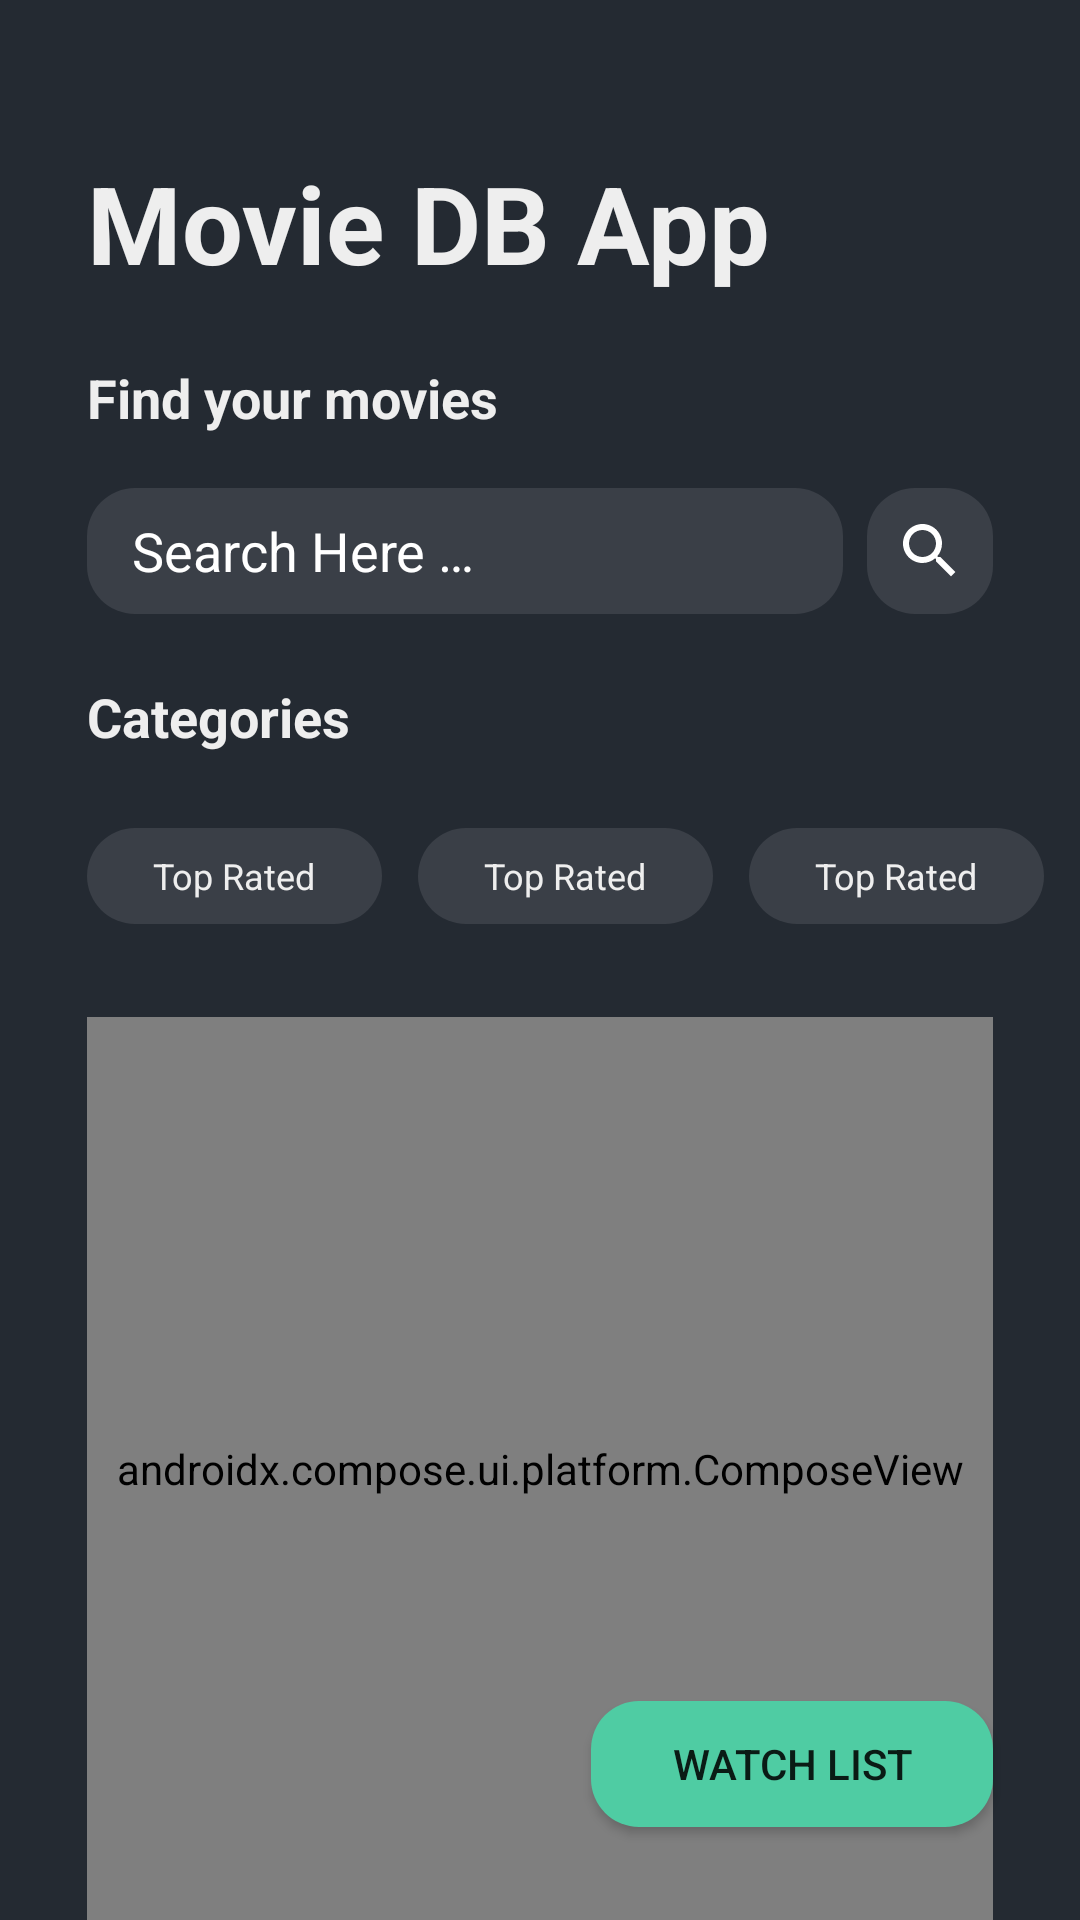

Write the Android layout XML for this screen, with the resource values it uses.
<!-- AndroidManifest.xml: application theme Theme.MovieDB -->
<!-- res/layout/fragment_home.xml -->
<?xml version="1.0" encoding="utf-8"?>
<androidx.constraintlayout.widget.ConstraintLayout xmlns:android="http://schemas.android.com/apk/res/android"
    xmlns:app="http://schemas.android.com/apk/res-auto"
    android:layout_width="match_parent"
    android:layout_height="match_parent"
    xmlns:tools="http://schemas.android.com/tools"
    android:background="@color/background_1">

    <TextView
        android:id="@+id/tv_title"
        android:layout_width="match_parent"
        android:layout_height="wrap_content"
        android:text="@string/home_title"
        android:textColor="@color/text"
        android:textSize="36sp"
        android:textStyle="bold"
        app:layout_constraintEnd_toEndOf="parent"
        app:layout_constraintStart_toStartOf="parent"
        app:layout_constraintTop_toTopOf="parent"
        android:layout_marginHorizontal="29dp"
        android:layout_marginTop="50dp"/>

    <TextView
        android:id="@+id/tv_find_movie_title"
        android:layout_width="match_parent"
        android:layout_height="wrap_content"
        android:text="@string/find_movies"
        android:textColor="@color/text"
        android:textSize="18sp"
        android:textStyle="bold"
        app:layout_constraintEnd_toEndOf="parent"
        app:layout_constraintStart_toStartOf="parent"
        app:layout_constraintTop_toBottomOf="@id/tv_title"
        android:layout_marginHorizontal="29dp"
        android:layout_marginTop="22dp"/>

    <EditText
        android:id="@+id/et_search"
        android:layout_width="252dp"
        android:layout_height="42dp"
        android:background="@drawable/background_buttons"
        app:layout_constraintStart_toStartOf="parent"
        android:layout_marginStart="29dp"
        android:layout_marginTop="18dp"
        android:hint="@string/search_hint"
        android:inputType="text"
        android:textColor="@color/white"
        android:textColorHint="@color/white"
        android:paddingHorizontal="15dp"
        app:layout_constraintTop_toBottomOf="@id/tv_find_movie_title" />

    <ImageButton
        android:id="@+id/ib_search"
        android:layout_width="42dp"
        android:layout_height="42dp"
        android:layout_marginEnd="29dp"
        android:layout_marginTop="18dp"
        android:src="@drawable/ic_search"
        android:contentDescription="@string/search_button"
        android:background="@drawable/background_buttons"
        app:layout_constraintTop_toBottomOf="@id/tv_find_movie_title"
        app:layout_constraintEnd_toEndOf="parent"/>

    <TextView
        android:id="@+id/tv_categories_title"
        android:layout_width="match_parent"
        android:layout_height="wrap_content"
        android:text="@string/categories_title"
        android:textColor="@color/text"
        android:textSize="18sp"
        android:textStyle="bold"
        app:layout_constraintEnd_toEndOf="parent"
        app:layout_constraintStart_toStartOf="parent"
        app:layout_constraintTop_toBottomOf="@id/et_search"
        android:layout_marginHorizontal="29dp"
        android:layout_marginTop="22dp"/>

    <HorizontalScrollView
        android:id="@+id/hsv_genres"
        android:layout_width="match_parent"
        android:layout_height="wrap_content"
        app:layout_constraintTop_toBottomOf="@+id/tv_categories_title"
        android:paddingStart="29dp"
        android:clipToPadding="false"
        android:layout_marginTop="25dp"
        android:scrollbars="none">

        <androidx.appcompat.widget.LinearLayoutCompat
            android:layout_width="wrap_content"
            android:layout_height="wrap_content"
            android:orientation="horizontal">

            <RadioGroup
                android:layout_width="match_parent"
                android:layout_height="wrap_content"
                android:orientation="horizontal">
                
                <androidx.appcompat.widget.AppCompatRadioButton
                    android:layout_width="wrap_content"
                    android:layout_height="32dp"
                    android:button="@null"
                    android:text="@string/top_rated"
                    android:textColor="@color/text"
                    android:background="@drawable/background_radio_button"
                    android:paddingHorizontal="22dp"
                    android:paddingVertical="7dp"
                    android:textSize="12sp"
                    android:layout_marginEnd="12dp"/>

                <androidx.appcompat.widget.AppCompatRadioButton
                    android:layout_width="wrap_content"
                    android:layout_height="32dp"
                    android:button="@null"
                    android:text="@string/top_rated"
                    android:textColor="@color/text"
                    android:background="@drawable/background_radio_button"
                    android:paddingHorizontal="22dp"
                    android:paddingVertical="7dp"
                    android:textSize="12sp"
                    android:layout_marginEnd="12dp"/>

                <androidx.appcompat.widget.AppCompatRadioButton
                    android:layout_width="wrap_content"
                    android:layout_height="32dp"
                    android:button="@null"
                    android:text="@string/top_rated"
                    android:textColor="@color/text"
                    android:background="@drawable/background_radio_button"
                    android:paddingHorizontal="22dp"
                    android:paddingVertical="7dp"
                    android:textSize="12sp"
                    android:layout_marginEnd="12dp"/>

                <androidx.appcompat.widget.AppCompatRadioButton
                    android:layout_width="wrap_content"
                    android:layout_height="32dp"
                    android:button="@null"
                    android:text="@string/top_rated"
                    android:textColor="@color/text"
                    android:background="@drawable/background_radio_button"
                    android:paddingHorizontal="22dp"
                    android:paddingVertical="7dp"
                    android:textSize="12sp"
                    android:layout_marginEnd="12dp"/>
                
            </RadioGroup>

        </androidx.appcompat.widget.LinearLayoutCompat>

    </HorizontalScrollView>

    <androidx.recyclerview.widget.RecyclerView
        android:id="@+id/rv_movies"
        android:layout_width="match_parent"
        android:visibility="gone"
        android:layout_height="0dp"
        android:layout_marginHorizontal="29dp"
        android:layout_marginTop="31dp"
        android:orientation="vertical"
        app:layoutManager="androidx.recyclerview.widget.LinearLayoutManager"
        app:layout_constraintBottom_toBottomOf="parent"
        app:layout_constraintTop_toBottomOf="@id/hsv_genres"
        tools:listitem="@layout/item_movie" />

    <androidx.compose.ui.platform.ComposeView
        android:id="@+id/my_composable"
        android:layout_width="match_parent"
        android:layout_height="0dp"
        android:layout_marginHorizontal="29dp"
        android:layout_marginTop="31dp"
        app:layout_constraintBottom_toBottomOf="parent"
        app:layout_constraintTop_toBottomOf="@id/hsv_genres"/>

    <androidx.appcompat.widget.AppCompatButton
        android:id="@+id/btn_watchlist"
        android:layout_width="134dp"
        android:layout_height="42dp"
        android:text="@string/watch_list"
        android:background="@drawable/background_radio_button_checked"
        app:layout_constraintEnd_toEndOf="parent"
        app:layout_constraintBottom_toBottomOf="parent"
        android:layout_marginEnd="29dp"
        android:layout_marginBottom="31dp"/>

</androidx.constraintlayout.widget.ConstraintLayout>
<!-- res/layout/item_movie.xml (included above) -->
<?xml version="1.0" encoding="utf-8"?>
<androidx.constraintlayout.widget.ConstraintLayout xmlns:android="http://schemas.android.com/apk/res/android"
    xmlns:app="http://schemas.android.com/apk/res-auto"
    android:layout_width="wrap_content"
    android:layout_height="wrap_content"
    android:layout_marginEnd="18dp"
    android:background="@color/background_1">

    <com.google.android.material.imageview.ShapeableImageView
        android:id="@+id/iv_movie"
        android:layout_width="95dp"
        android:layout_height="120dp"
        android:contentDescription="@string/movie_image"
        app:layout_constraintBottom_toBottomOf="parent"
        app:layout_constraintStart_toStartOf="parent"
        app:layout_constraintTop_toTopOf="parent"
        app:shapeAppearance="@style/Radius16dp" />

    <androidx.appcompat.widget.LinearLayoutCompat
        android:id="@+id/ll_movie_info"
        android:layout_width="wrap_content"
        android:layout_height="wrap_content"
        android:orientation="vertical"
        android:layout_marginStart="10dp"
        app:layout_constraintStart_toEndOf="@id/iv_movie"
        app:layout_constraintTop_toTopOf="parent">

        <TextView
            android:id="@+id/tv_movie_title_hint"
            android:layout_width="match_parent"
            android:layout_height="wrap_content"
            android:text="@string/title"
            android:textColor="@color/text"
            android:textSize="12sp"
            android:textStyle="bold" />

        <TextView
            android:id="@+id/tv_movie_title"
            android:layout_width="150dp"
            android:layout_height="wrap_content"
            android:text=""
            android:textColor="@color/text"
            android:textSize="12sp" />

        <TextView
            android:id="@+id/tv_movie_date_hint"
            android:layout_width="match_parent"
            android:layout_height="wrap_content"
            android:text="@string/release_date"
            android:textColor="@color/text"
            android:textSize="12sp"
            android:textStyle="bold" />

        <TextView
            android:id="@+id/tv_movie_date"
            android:layout_width="match_parent"
            android:layout_height="wrap_content"
            android:text=""
            android:textColor="@color/text"
            android:textSize="12sp" />

        <TextView
            android:id="@+id/tv_movie_rate_hint"
            android:layout_width="match_parent"
            android:layout_height="wrap_content"
            android:text="@string/average_rating"
            android:textColor="@color/text"
            android:textSize="12sp"
            android:textStyle="bold" />

        <TextView
            android:id="@+id/tv_movie_rate"
            android:layout_width="match_parent"
            android:layout_height="wrap_content"
            android:text=""
            android:textColor="@color/text"
            android:textSize="12sp" />

    </androidx.appcompat.widget.LinearLayoutCompat>

    <androidx.appcompat.widget.AppCompatToggleButton
        android:id="@+id/tb_add_to_watchlist"
        android:layout_width="24dp"
        android:layout_height="24dp"
        android:layout_margin="5dp"
        android:background="@drawable/background_bookmark"
        android:textOff=""
        android:textOn=""
        android:textSize="11sp"
        app:layout_constraintEnd_toEndOf="parent"
        app:layout_constraintStart_toEndOf="@+id/ll_movie_info"
        app:layout_constraintTop_toTopOf="parent"
        android:checked="false"/>

</androidx.constraintlayout.widget.ConstraintLayout>
<!-- resources referenced by this layout -->
<resources>
  <color name="background_1">#242A32</color>
  <color name="text">#EEEEEE</color>
  <color name="white">#FFFFFFFF</color>
  <!-- drawable background_bookmark (drawable) -->
  <?xml version="1.0" encoding="utf-8"?>
  <selector xmlns:android="http://schemas.android.com/apk/res/android">
  
      <item android:drawable="@drawable/ic_bookmark_not_checked" android:state_checked="false"/>
      <item android:drawable="@drawable/ic_bookmark_checked" android:state_checked="true"/>
  
  </selector>
  <!-- drawable background_buttons (drawable) -->
  <?xml version="1.0" encoding="utf-8"?>
  <shape xmlns:android="http://schemas.android.com/apk/res/android">
  
      <corners android:radius="16dp" />
      <solid android:color="@color/background_2" />
  
  </shape>
  <!-- drawable background_radio_button (drawable) -->
  <?xml version="1.0" encoding="utf-8"?>
  <selector xmlns:android="http://schemas.android.com/apk/res/android">
  
      <item android:state_checked="false" android:drawable="@drawable/background_buttons"/>
      <item android:state_checked="true" android:drawable="@drawable/background_radio_button_checked"/>
  
  </selector>
  <!-- drawable background_radio_button_checked (drawable) -->
  <?xml version="1.0" encoding="utf-8"?>
  <shape xmlns:android="http://schemas.android.com/apk/res/android">
  
      <solid android:color="@color/background_3"/>
      <corners android:radius="16dp"/>
  
  </shape>
  <!-- drawable ic_search (drawable) -->
  <vector android:height="24dp" android:tint="#FFFFFF"
      android:viewportHeight="24" android:viewportWidth="24"
      android:width="24dp" xmlns:android="http://schemas.android.com/apk/res/android">
      <path android:fillColor="@color/text" android:pathData="M15.5,14h-0.79l-0.28,-0.27C15.41,12.59 16,11.11 16,9.5 16,5.91 13.09,3 9.5,3S3,5.91 3,9.5 5.91,16 9.5,16c1.61,0 3.09,-0.59 4.23,-1.57l0.27,0.28v0.79l5,4.99L20.49,19l-4.99,-5zM9.5,14C7.01,14 5,11.99 5,9.5S7.01,5 9.5,5 14,7.01 14,9.5 11.99,14 9.5,14z"/>
  </vector>
  <string name="average_rating">Average Rating:</string>
  <string name="categories_title">Categories</string>
  <string name="find_movies">Find your movies</string>
  <string name="home_title">Movie DB App</string>
  <string name="movie_image">Movie image</string>
  <string name="release_date">Release Date:</string>
  <string name="search_button">Search button</string>
  <string name="search_hint">Search Here …</string>
  <string name="title">Title:</string>
  <string name="top_rated">Top Rated</string>
  <string name="watch_list">Watch List</string>
  <style name="Radius16dp">
          <item name="android:radius">16dp</item>
      </style>
  <style name="Theme.MovieDB" parent="Theme.MaterialComponents.DayNight.NoActionBar">
          
          <item name="colorPrimary">@color/purple_500</item>
          <item name="colorPrimaryVariant">@color/purple_700</item>
          <item name="colorOnPrimary">@color/white</item>
          
          <item name="colorSecondary">@color/teal_200</item>
          <item name="colorSecondaryVariant">@color/teal_700</item>
          <item name="colorOnSecondary">@color/black</item>
          
          <item name="android:statusBarColor">?attr/colorPrimaryVariant</item>
          
      </style>
  <color name="background_2">#3A3F47</color>
  <color name="background_3">#4FCCA3</color>
  <color name="purple_500">#FF6200EE</color>
  <color name="purple_700">#FF3700B3</color>
  <color name="teal_200">#FF03DAC5</color>
  <color name="teal_700">#FF018786</color>
  <color name="black">#FF000000</color>
</resources>
